Photos from the image-classification dataset "gesture_rf" in the GitHub repository LukitaFalensiaMarjan/Persentation_Coach. Its 7 classes are: gestur aktif, membelakangi, menunduk, pointing at slide, netral, tangan terlipat, tangan tersembunyi.

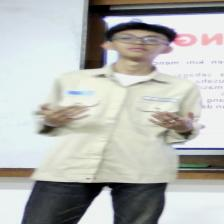
Label: gestur aktif

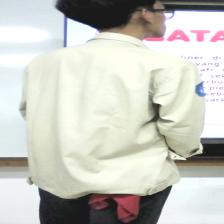
Label: membelakangi

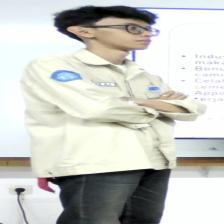
Label: tangan terlipat

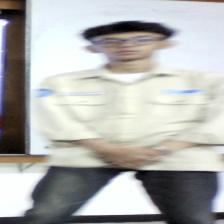
Label: netral

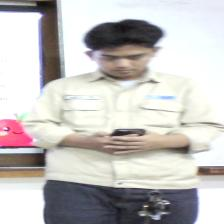
Label: menunduk

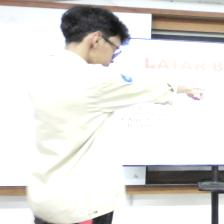
Label: pointing at slide
